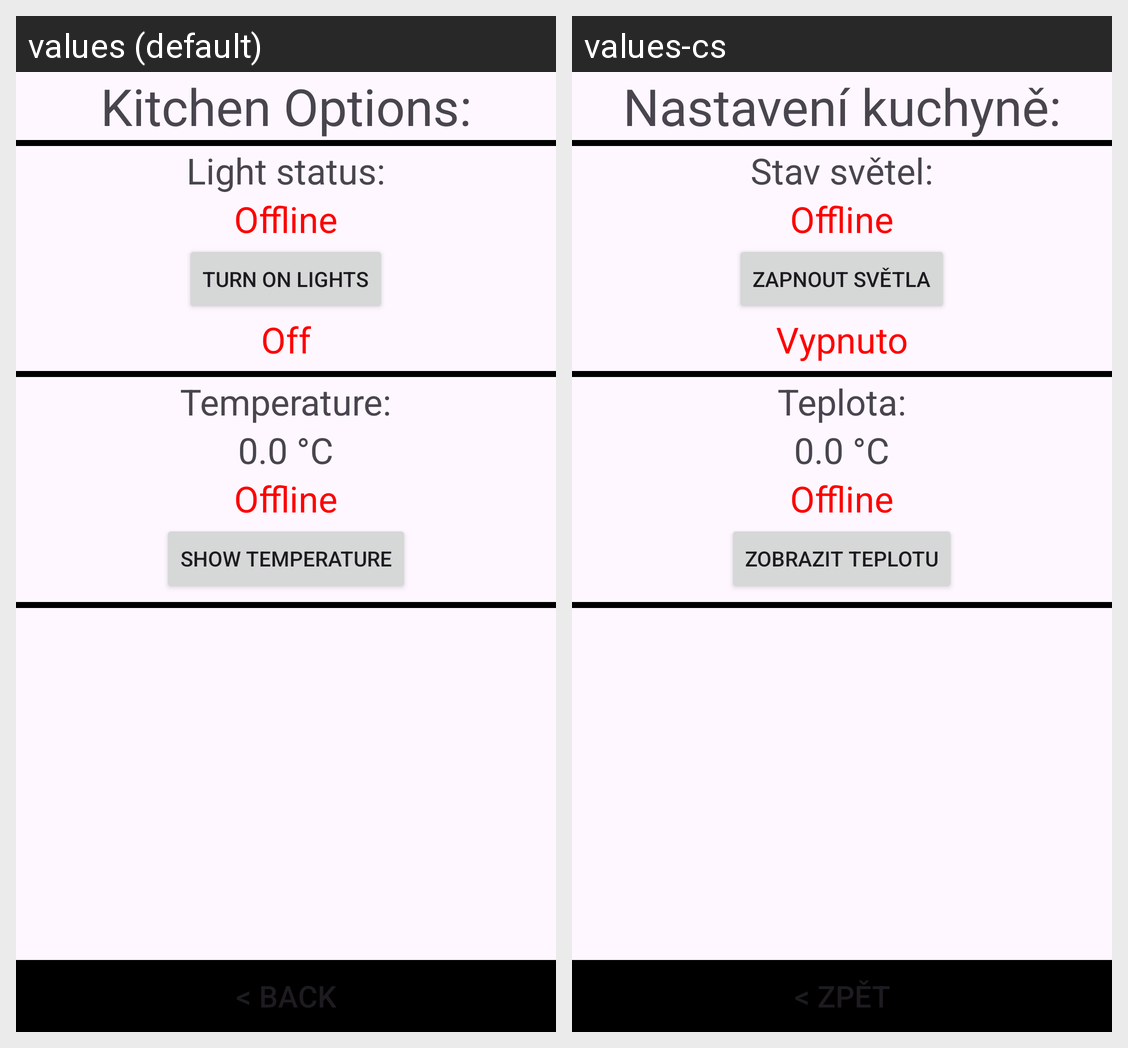

For this localized Android screen grid, give each drawn string resource with its value in every locale shown.
Android screen res/layout/kitchen_menu.xml rendered under 2 locales, left to right: values (default), values-cs. Device: Nexus 5 (rendered at 1080×1920; each locale shown at half size, 540×960, under a caption strip naming it); theme Theme.MQTT_Project.
Strings drawn on this screen, with the default value and each locale's value (text and hints the layout hard-codes, and strings that could not be matched under every locale, appear in the picture but are not listed):

kitchen_options
  values: Kitchen Options:
  values-cs: Nastavení kuchyně:

light_status
  values: Light status:
  values-cs: Stav světel:

offline_status
  values: Offline
  values-cs: Offline  [not translated; the default value is used]

turn_on_lights
  values: Turn On Lights
  values-cs: Zapnout světla

status_off
  values: Off
  values-cs: Vypnuto

temperature
  values: Temperature:
  values-cs: Teplota:

show_temperature
  values: Show Temperature
  values-cs: Zobrazit teplotu

back
  values: < Back
  values-cs: < Zpět
